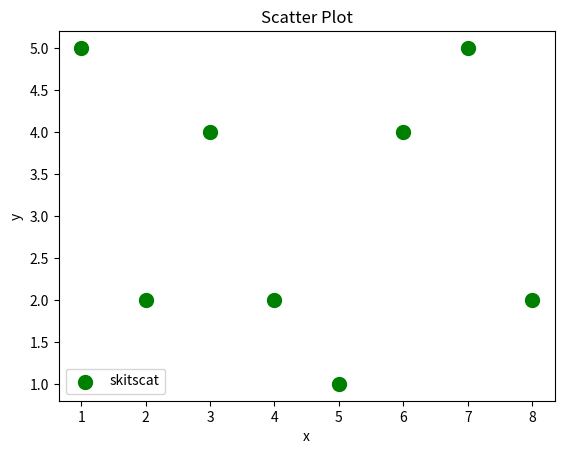

Python code for this plot:
import matplotlib.pyplot as plt

x = [1, 2, 3, 4, 5, 6, 7, 8]
y = [5, 2, 4, 2, 1, 4, 5, 2]

# s is size of marker
plt.scatter(x, y, label='skitscat', color='g', marker='o', s=100)

plt.xlabel('x')
plt.ylabel('y')
plt.title('Scatter Plot')
plt.legend()

plt.show()
